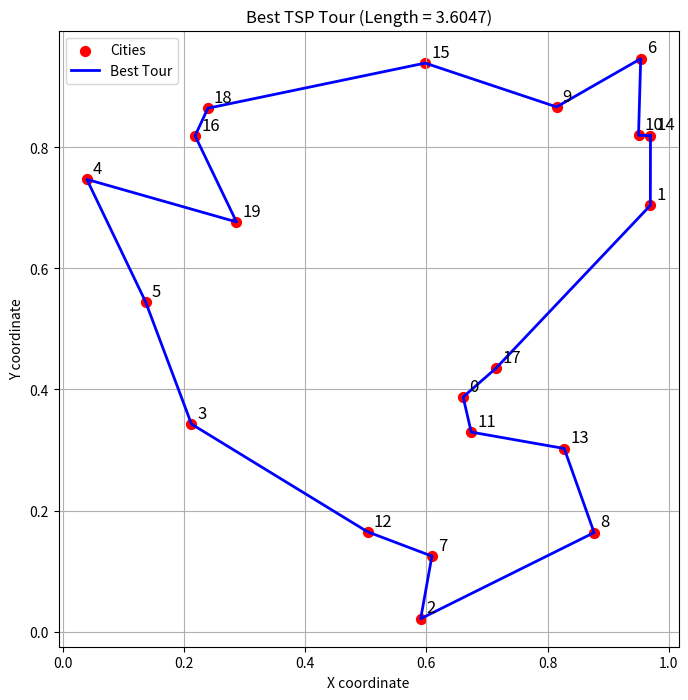

Python code for this plot:
import matplotlib.pyplot as plt
import numpy as np
import random
import math

class TSP:
    def __init__(self, cities):
        """Initialize the TSP solver with the 20 cities (2 x 20 matrix)"""
        self.cities = np.array(cities)          # shape: (2, 20)
        self.N = 20
        
        # Start with a random tour
        self.tour = list(range(self.N))
        random.shuffle(self.tour)
        
        # Compute initial length
        self.current_length = self.tour_length(self.tour)
        
        # Keep track of the best solution found
        self.best_tour = self.tour.copy()
        self.best_length = self.current_length
        
        # Simulated Annealing parameters
        self.T = 5.0
        self.alpha = 0.995
        self.max_iter = 10**4

    def tour_length(self, tour):
        """Calculate total Euclidean distance of a tour (including return to start)"""
        total = 0.0
        for i in range(self.N - 1):
            c1 = self.cities[:, tour[i]]
            c2 = self.cities[:, tour[i + 1]]
            total += math.sqrt((c1[0] - c2[0])**2 + (c1[1] - c2[1])**2)
        
        # Close the loop: last city back to first
        c1 = self.cities[:, tour[-1]]
        c2 = self.cities[:, tour[0]]
        total += math.sqrt((c1[0] - c2[0])**2 + (c1[1] - c2[1])**2)
        return total

    def generate_2opt_neighbor(self, tour):
        """Generate a new tour using a simple 2-opt move (reverses a segment)"""
        new_tour = tour.copy()
        # Choose two distinct positions i < j (at least 2 cities apart)
        i = random.randint(0, self.N - 3)
        j = random.randint(i + 2, self.N - 1)
        
        # Reverse the segment from i+1 to j (inclusive)
        new_tour[i+1:j+1] = new_tour[i+1:j+1][::-1]
        return new_tour

    def solve(self):
        """Run Simulated Annealing with 2-opt neighborhood"""
        print("Starting Simulated Annealing (2-opt)...")
        
        for it in range(self.max_iter):
            # 1. Generate neighbor using 2-opt move
            new_tour = self.generate_2opt_neighbor(self.tour)
            
            # 2. Calculate new length
            new_length = self.tour_length(new_tour)
            
            # 3. Compute difference
            delta = new_length - self.current_length
            
            # 4. Acceptance decision
            if delta < 0:                          # Better solution → always accept
                self.tour = new_tour
                self.current_length = new_length
                
                if self.current_length < self.best_length:
                    self.best_tour = self.tour.copy()
                    self.best_length = self.current_length
                    
            else:                                  # Worse solution → accept with probability
                p = math.exp(-delta / self.T)
                if random.random() < p:
                    self.tour = new_tour
                    self.current_length = new_length
            
            # 5. Cool down the temperature
            self.T *= self.alpha
                    
        print(f"Finished! Best tour length found: {self.best_length:.4f}")
        return self.best_tour, self.best_length

    def plot(self):
        """Plot the best tour using matplotlib"""
        x = self.cities[0, self.best_tour]
        y = self.cities[1, self.best_tour]
        
        # Add the closing edge back to start
        x = np.append(x, x[0])
        y = np.append(y, y[0])
        
        plt.figure(figsize=(8, 8))
        plt.scatter(self.cities[0], self.cities[1], c='red', s=50, label='Cities')
        
        for i, (xi, yi) in enumerate(zip(self.cities[0], self.cities[1])):
            plt.text(xi + 0.01, yi + 0.01, str(i), fontsize=12)
        
        plt.plot(x, y, 'b-', linewidth=2, label='Best Tour')
        plt.title(f"Best TSP Tour (Length = {self.best_length:.4f})")
        plt.xlabel("X coordinate")
        plt.ylabel("Y coordinate")
        plt.legend()
        plt.grid(True)
        plt.show()


# 20 cities here (2 rows × 20 columns)
cities = np.array([
    [0.6606, 0.9695, 0.5906, 0.2124, 0.0398, 0.1367, 0.9536, 0.6091, 0.8767, 0.8148,
     0.9500, 0.6740, 0.5029, 0.8274, 0.9697, 0.5979, 0.2184, 0.7148, 0.2395, 0.2867],
    [0.3876, 0.7041, 0.0213, 0.3429, 0.7471, 0.5449, 0.9464, 0.1247, 0.1636, 0.8668,
     0.8200, 0.3296, 0.1649, 0.3025, 0.8192, 0.9392, 0.8191, 0.4351, 0.8646, 0.6768]
])

if __name__ == "__main__":
    best_length = float('inf')
    best_tour_final = None

    print("Running 20 independent trials with 2-opt neighborhood...\n")

    # Run 20 independent trials and keep track of the best solution found
    for trial in range(20):
        solver = TSP(cities)
        tour, length = solver.solve()
        print(f"Trial {trial+1:2d}: {length:.4f}")
        
        if length < best_length:
            best_length = length
            best_tour_final = tour.copy()

    print(f"\nBest tour length over 20 trials: {best_length:.4f}")

    # Plot the overall best tour
    solver.best_tour = best_tour_final
    solver.best_length = best_length
    solver.plot()
